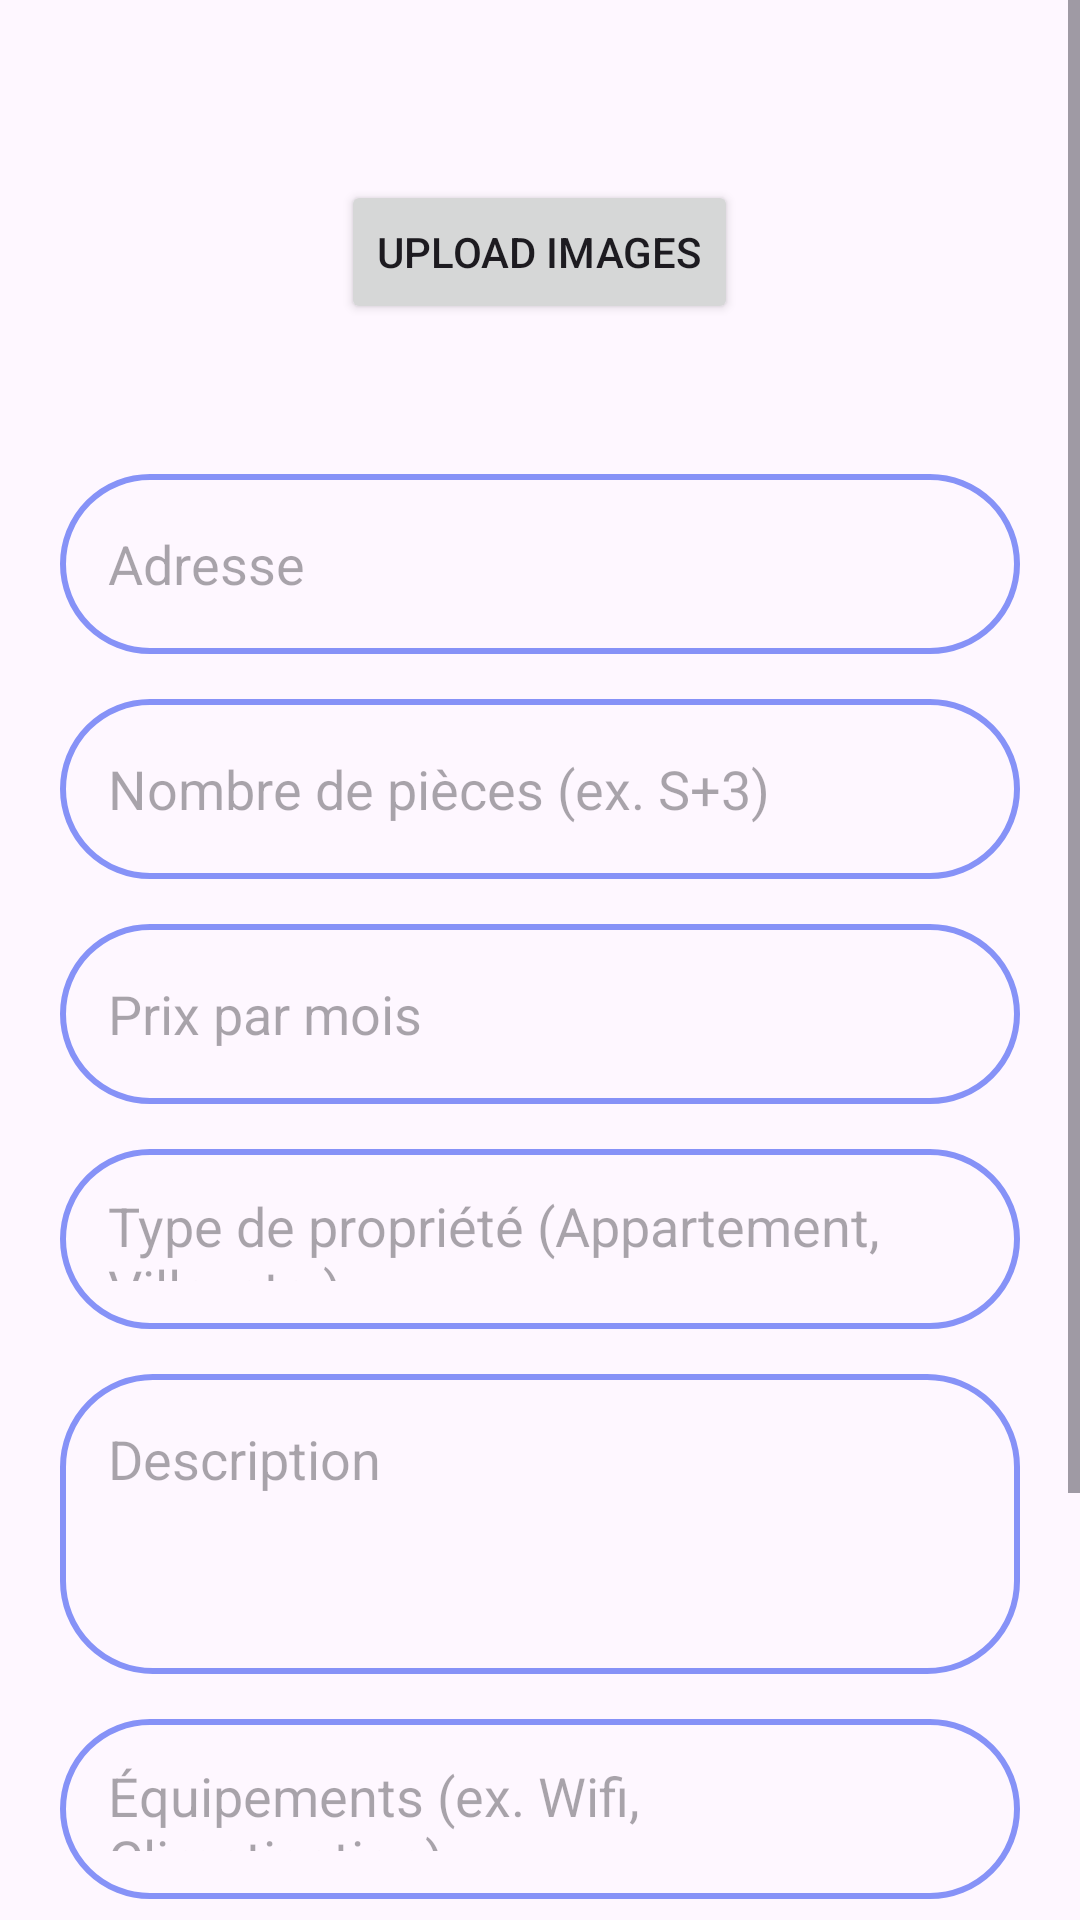

Produce the Android XML layout that renders to this screen, including the resource entries it uses.
<!-- AndroidManifest.xml: application theme Theme.OnsMallStudentHousing -->
<!-- res/layout/activity_upload_house.xml -->
<?xml version="1.0" encoding="utf-8"?>
<ScrollView
    xmlns:android="http://schemas.android.com/apk/res/android"
    xmlns:app="http://schemas.android.com/apk/res-auto"
    xmlns:tools="http://schemas.android.com/tools"
    android:layout_width="match_parent"
    android:layout_height="match_parent"
    tools:context=".UploadHouseActivity">

    <LinearLayout
        android:layout_width="match_parent"
        android:layout_height="wrap_content"
        android:orientation="vertical"
        android:padding="20dp">

        <LinearLayout
            android:id="@+id/imageContainer"
            android:layout_width="match_parent"
            android:layout_height="wrap_content"
            android:orientation="horizontal"
            android:padding="10dp">
        </LinearLayout>

        <Button
            android:id="@+id/selectImagesButton"
            android:layout_width="wrap_content"
            android:layout_height="wrap_content"
            android:layout_gravity="center"
            android:text="Upload images"
            android:layout_marginTop="20dp"
            android:layout_marginBottom="50dp"/>

        
        <EditText
            android:id="@+id/upload_House_Adresse"
            android:layout_width="match_parent"
            android:layout_height="60dp"
            android:background="@drawable/lavender_border"
            android:hint="Adresse"
            android:padding="16dp"
            android:textColor="@color/purple"
            android:layout_marginBottom="15dp" />

        
        <EditText
            android:id="@+id/upload_House_nbPiece"
            android:layout_width="match_parent"
            android:layout_height="60dp"
            android:background="@drawable/lavender_border"
            android:hint="Nombre de pièces (ex. S+3)"
            android:padding="16dp"
            android:textColor="@color/purple"
            android:layout_marginBottom="15dp" />

        
        <EditText
            android:id="@+id/upload_House_PrixMois"
            android:layout_width="match_parent"
            android:layout_height="60dp"
            android:background="@drawable/lavender_border"
            android:hint="Prix par mois"
            android:inputType="numberDecimal"
            android:padding="16dp"
            android:textColor="@color/purple"
            android:layout_marginBottom="15dp" />

        
        <EditText
            android:id="@+id/upload_House_TypeProp"
            android:layout_width="match_parent"
            android:layout_height="60dp"
            android:background="@drawable/lavender_border"
            android:hint="Type de propriété (Appartement, Villa, etc.)"
            android:padding="16dp"
            android:textColor="@color/purple"
            android:layout_marginBottom="15dp" />

        
        <EditText
            android:id="@+id/upload_House_Description"
            android:layout_width="match_parent"
            android:layout_height="100dp"
            android:background="@drawable/lavender_border"
            android:hint="Description"
            android:padding="16dp"
            android:gravity="top"
            android:textColor="@color/purple"
            android:layout_marginBottom="15dp" />

        
        <EditText
            android:id="@+id/upload_House_Equipments"
            android:layout_width="match_parent"
            android:layout_height="60dp"
            android:background="@drawable/lavender_border"
            android:hint="Équipements (ex. Wifi, Climatisation)"
            android:padding="16dp"
            android:textColor="@color/purple"
            android:layout_marginBottom="15dp" />

        
        <EditText
            android:id="@+id/upload_House_Location"
            android:layout_width="match_parent"
            android:layout_height="60dp"
            android:background="@drawable/lavender_border"
            android:hint="Localisation (Ville, région, etc.)"
            android:padding="16dp"
            android:textColor="@color/purple"
            android:layout_marginBottom="15dp" />

        
        <Button
            android:id="@+id/saveButton"
            android:layout_width="match_parent"
            android:layout_height="60dp"
            android:text="Sauvegarder"
            android:textSize="18sp"
            android:backgroundTint="@color/purple"
            android:textColor="@android:color/white"
            android:layout_marginTop="20dp" />

    </LinearLayout>
</ScrollView>
<!-- resources referenced by this layout -->
<resources>
  <color name="purple">#8692f7</color>
  <!-- drawable lavender_border (drawable) -->
  <?xml version="1.0" encoding="utf-8"?>
  <shape
      xmlns:android="http://schemas.android.com/apk/res/android"
      android:shape="rectangle">
  
      <stroke android:width="2dp"
              android:color="@color/purple"/>
      <corners
          android:radius="30dp"/>
  
  </shape>
  <style name="Theme.OnsMallStudentHousing" parent="Base.Theme.OnsMallStudentHousing" />
  <style name="Base.Theme.OnsMallStudentHousing" parent="Theme.Material3.DayNight.NoActionBar">
  
          
          
          
          <item name="colorPrimaryVariant">@color/purple</item>
          <item name="colorPrimary">@color/purple</item>
           </style>
</resources>
